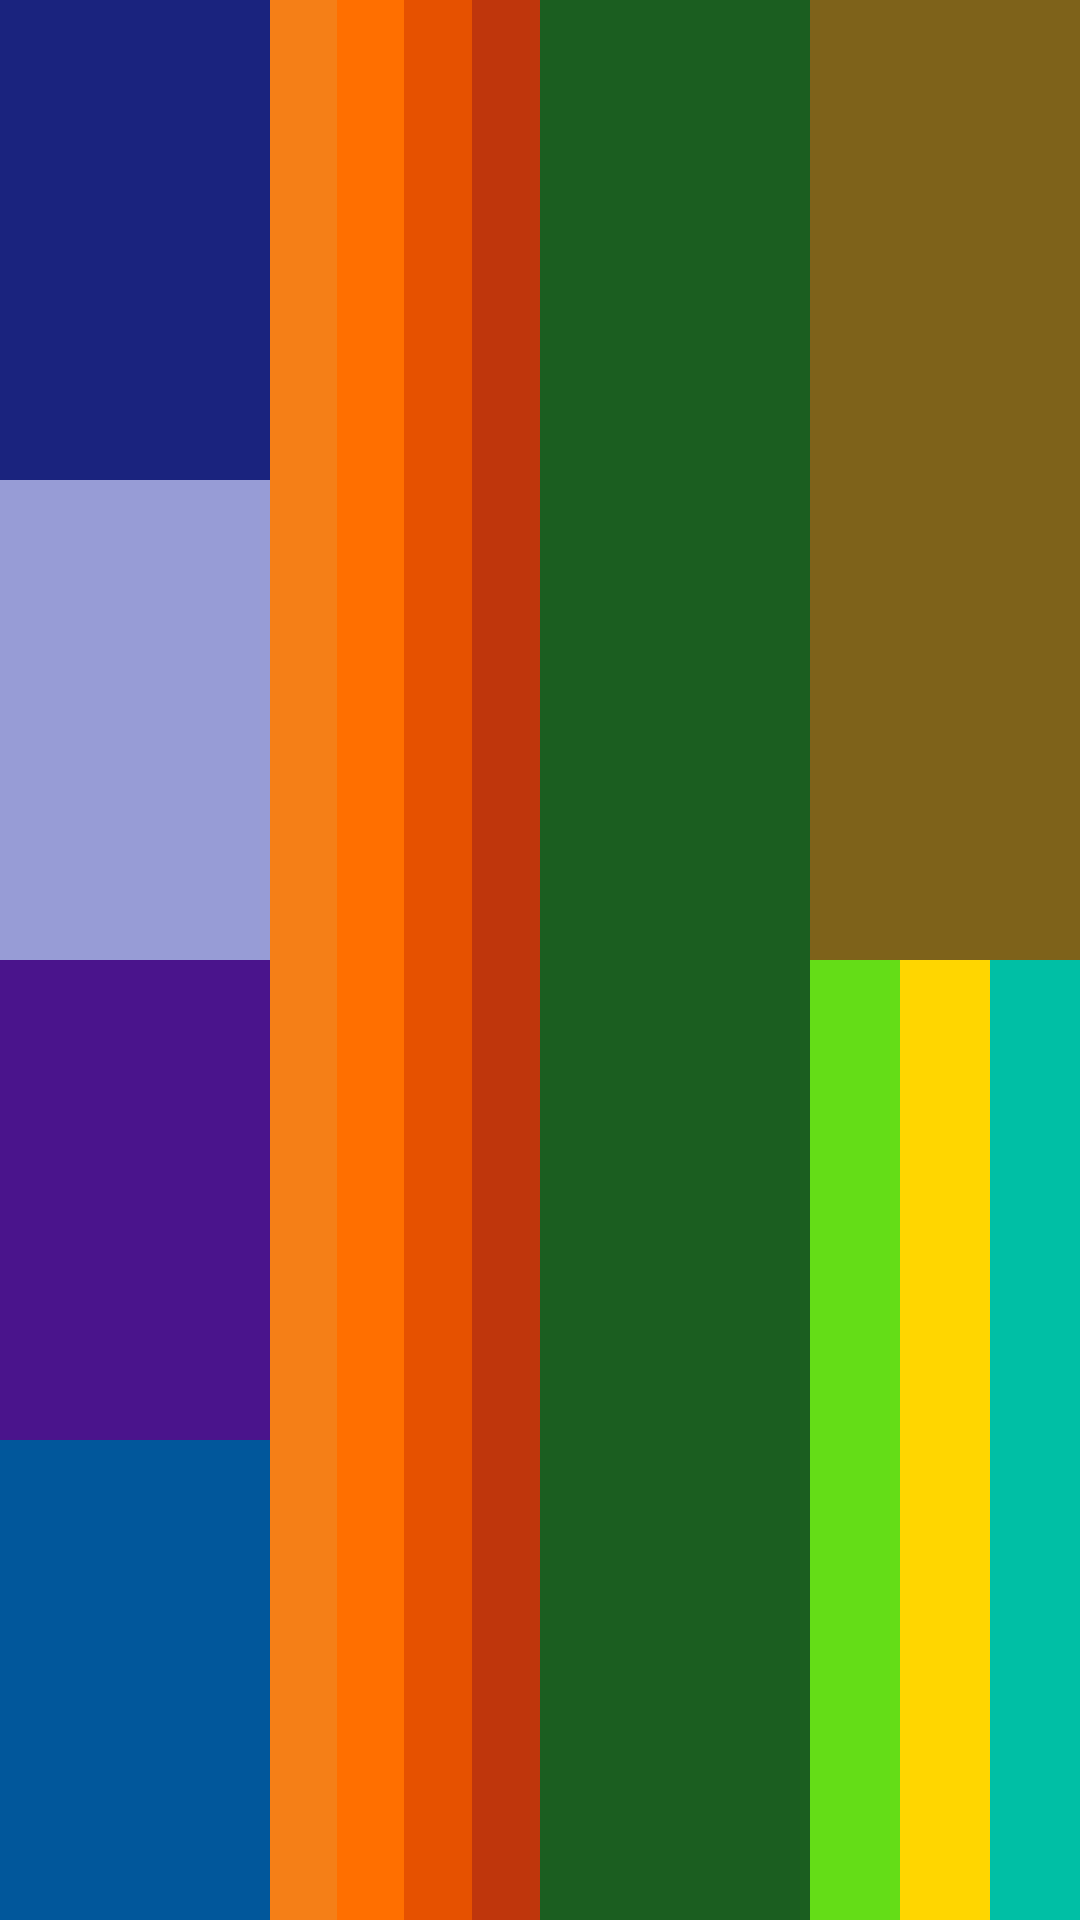

The Android layout XML behind this screen, and the referenced resources:
<!-- AndroidManifest.xml: application theme Theme.Progra32022 -->
<!-- res/layout/activity_linear_homework.xml -->
<?xml version="1.0" encoding="utf-8"?>
<LinearLayout xmlns:android="http://schemas.android.com/apk/res/android"
    xmlns:app="http://schemas.android.com/apk/res-auto"
    xmlns:tools="http://schemas.android.com/tools"
    android:layout_width="match_parent"
    android:layout_height="match_parent"
    android:orientation="horizontal"
    tools:context=".activity.LinearHomeworkActivity">

    <LinearLayout
        android:layout_width="0dp"
        android:layout_height="match_parent"
        android:layout_weight="1"
        android:orientation="vertical">

        <View
            android:layout_width="match_parent"
            android:layout_height="0dp"
            android:layout_weight="1"
            android:background="#1A237E"/>

        <View
            android:layout_width="match_parent"
            android:layout_height="0dp"
            android:layout_weight="1"
            android:background="#979CD6"/>

        <View
            android:layout_width="match_parent"
            android:layout_height="0dp"
            android:layout_weight="1"
            android:background="#4A148C"/>

        <View
            android:layout_width="match_parent"
            android:layout_height="0dp"
            android:layout_weight="1"
            android:background="#01579B"/>

    </LinearLayout>

    <LinearLayout
        android:layout_width="0dp"
        android:layout_height="match_parent"
        android:layout_weight="1"
        android:orientation="horizontal">


        <View
            android:layout_width="0dp"
            android:layout_height="match_parent"
            android:layout_weight="1"
            android:background="#F57F17"/>

        <View
            android:layout_width="0dp"
            android:layout_height="match_parent"
            android:layout_weight="1"
            android:background="#FF6F00"/>

        <View
            android:layout_width="0dp"
            android:layout_height="match_parent"
            android:layout_weight="1"
            android:background="#E65100"/>

        <View
            android:layout_width="0dp"
            android:layout_height="match_parent"
            android:layout_weight="1"
            android:background="#BF360C"/>

    </LinearLayout>

    <View
        android:layout_width="0dp"
        android:layout_height="match_parent"
        android:layout_weight="1"
        android:background="#1B5E20"/>

    <LinearLayout
        android:layout_width="0dp"
        android:layout_height="match_parent"
        android:layout_weight="1"
        android:gravity="bottom"
        android:orientation="vertical"
        android:weightSum="2"
        android:background="#7E621A">

        <LinearLayout
            android:layout_width="match_parent"
            android:layout_height="0dp"
            android:layout_weight="1"
            android:orientation="horizontal">

            <View
                android:layout_width="0dp"
                android:layout_height="match_parent"
                android:layout_weight="1"
                android:background="#64DD17"/>

            <View
                android:layout_width="0dp"
                android:layout_height="match_parent"
                android:layout_weight="1"
                android:background="#FFD600"/>

            <View
                android:layout_width="0dp"
                android:layout_height="match_parent"
                android:layout_weight="1"
                android:background="#00BFA5"/>

        </LinearLayout>

    </LinearLayout>

</LinearLayout>
<!-- resources referenced by this layout -->
<resources>
  <style name="Theme.Progra32022" parent="Theme.MaterialComponents.DayNight.NoActionBar">
          
          <item name="colorPrimary">@color/purple_500</item>
          <item name="colorPrimaryVariant">@color/purple_700</item>
          <item name="colorOnPrimary">@color/white</item>
          
          <item name="colorSecondary">@color/teal_200</item>
          <item name="colorSecondaryVariant">@color/teal_700</item>
          <item name="colorOnSecondary">@color/black</item>
          
          <item name="android:statusBarColor">?attr/colorPrimaryVariant</item>
          
      </style>
  <color name="purple_500">#FF6200EE</color>
  <color name="purple_700">#FF3700B3</color>
  <color name="white">#FFFFFFFF</color>
  <color name="teal_200">#FF03DAC5</color>
  <color name="teal_700">#FF018786</color>
  <color name="black">#FF000000</color>
</resources>
